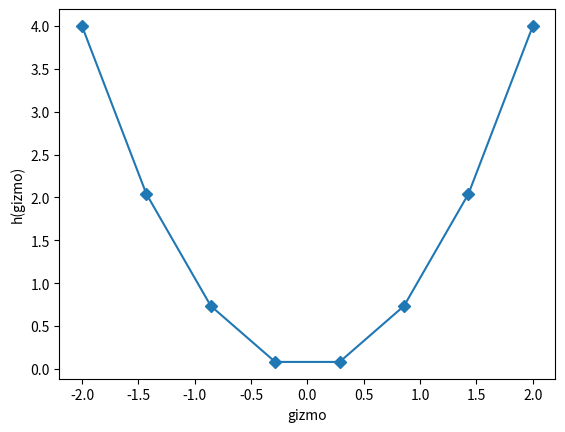

Reproduce this figure in Python.

from matplotlib import pyplot as plt
import numpy as np

# 'banana' is the argument name — known only INSIDE the function
def h(banana):
    return banana**2

# OUTSIDE, the data has a completely different name — that's fine
gizmo = np.linspace(-2, 2, 8)
plt.plot(gizmo, h(gizmo), marker="D")     # gizmo is passed in; inside h it becomes 'banana'; # marker="D" -> diamond-shaped markers
plt.xlabel("gizmo")
plt.ylabel("h(gizmo)")
plt.show()
